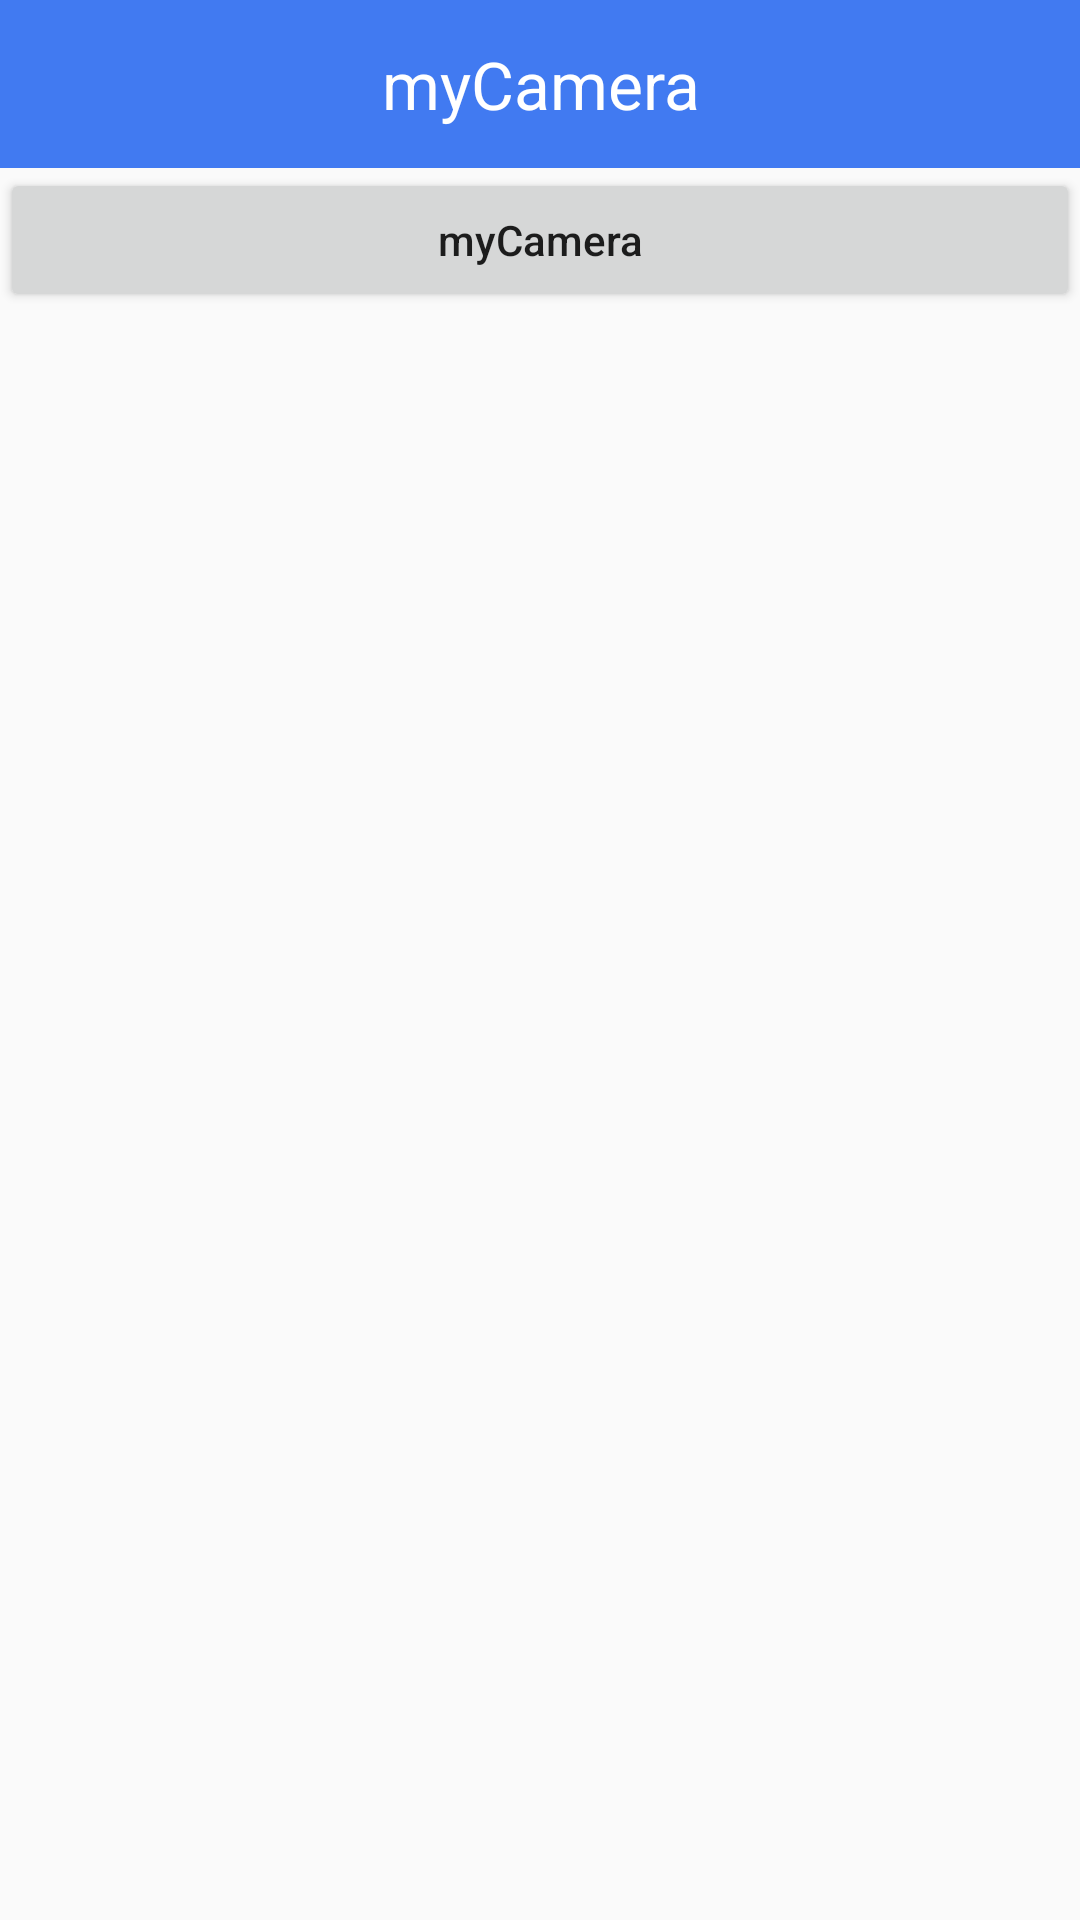

Here is an Android app screen rendered from its layout file. Give the layout XML and the strings, colors and styles it references.
<!-- AndroidManifest.xml: application theme NoTitle -->
<!-- res/layout/acticity_main.xml -->
<?xml version="1.0" encoding="utf-8"?>
<LinearLayout xmlns:android="http://schemas.android.com/apk/res/android"
    android:layout_width="match_parent"
    android:layout_height="match_parent"
    android:orientation="vertical"
    android:id="@+id/register_pager"
    >
<android.support.v7.widget.Toolbar
    android:id="@+id/register_toolbar"
    android:layout_width="match_parent"
    android:layout_height="wrap_content"
    android:background="@color/light_blue"
   >
    <TextView
        android:layout_width="wrap_content"
        android:layout_height="wrap_content"
        android:gravity="center"
        android:text="myCamera"
        android:textColor="#fff"
        android:textSize="22sp"
        android:layout_gravity="center"/>
</android.support.v7.widget.Toolbar>

   <Button
       android:id="@+id/myCamera2"
       android:layout_width="match_parent"
       android:layout_height="wrap_content"
       android:textAllCaps="false"
       android:text="myCamera"/>
    <ImageView
        android:id="@+id/image"
        android:layout_marginTop="10dp"
        android:layout_width="wrap_content"
        android:layout_height="wrap_content"/>
</LinearLayout>
<!-- resources referenced by this layout -->
<resources>
  <color name="light_blue">#417af1</color>
  <style name="NoTitle" parent="Theme.AppCompat.Light.NoActionBar">
          
      </style>
</resources>
